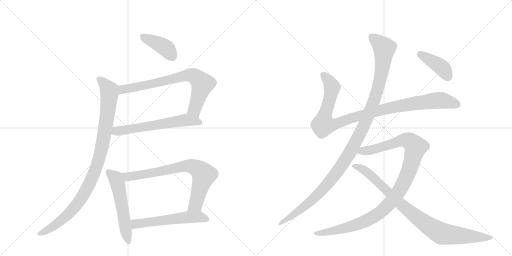
t = 0.00 s
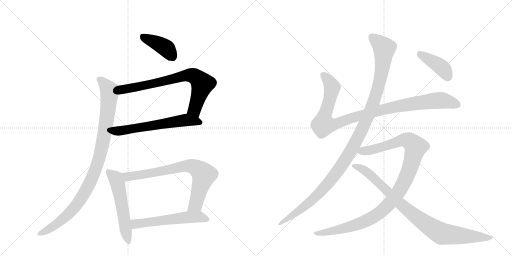
t = 2.10 s
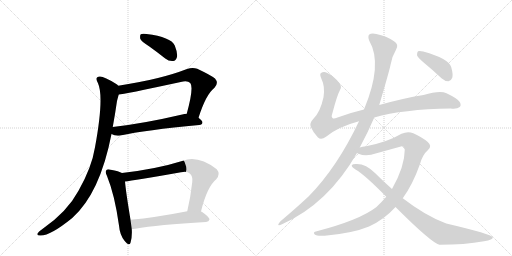
t = 4.19 s
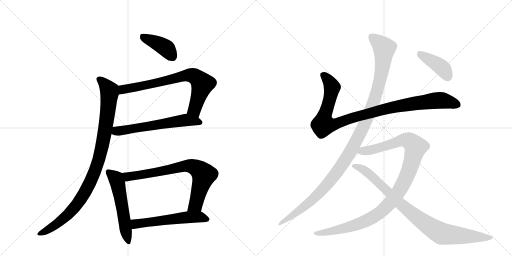
t = 6.29 s
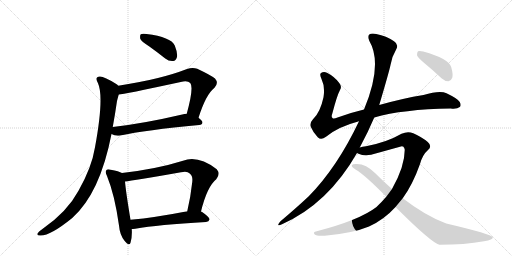
t = 8.38 s
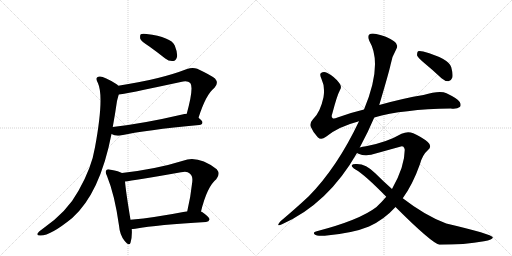
t = 10.48 s

The animated SVG that drew these frames (rendered in a browser with its animation timeline set to each time). Animation: 12 CSS @keyframes rules; one cycle of 10.48 s.

<svg version="1.1" viewBox="0 0 2048 1024" xmlns="http://www.w3.org/2000/svg">
  <g stroke="lightgray" stroke-dasharray="1,1" stroke-width="1" transform="scale(4, 4)">
    <line x1="0" y1="0" x2="256" y2="256"></line>
    <line x1="256" y1="0" x2="0" y2="256"></line>
    <line x1="128" y1="0" x2="128" y2="256"></line>
    <line x1="0" y1="128" x2="256" y2="128"></line>
    <line x1="256" y1="0" x2="512" y2="256"></line>
    <line x1="512" y1="0" x2="256" y2="256"></line>
    <line x1="384" y1="0" x2="384" y2="256"></line>
    <line x1="256" y1="128" x2="512" y2="128"></line>
  </g>
<g transform="scale(1, -1) translate(0, -850)">
   <style type="text/css">
    @keyframes keyframes0 {
      from {
       stroke: black;
       stroke-dashoffset: 404;
       stroke-width: 128;
       }
       57% {
       animation-timing-function: step-end;
       stroke: black;
       stroke-dashoffset: 0;
       stroke-width: 128;
       }
       to {
       stroke: black;
       stroke-width: 1024;
       }
       }
       #make-me-a-hanzi-animation-0 {
         animation: keyframes0 0.578776s both;
         animation-delay: 0.000000s;
         animation-timing-function: linear;
       }
    @keyframes keyframes1 {
      from {
       stroke: black;
       stroke-dashoffset: 748;
       stroke-width: 128;
       }
       71% {
       animation-timing-function: step-end;
       stroke: black;
       stroke-dashoffset: 0;
       stroke-width: 128;
       }
       to {
       stroke: black;
       stroke-width: 1024;
       }
       }
       #make-me-a-hanzi-animation-1 {
         animation: keyframes1 0.858724s both;
         animation-delay: 0.578776s;
         animation-timing-function: linear;
       }
    @keyframes keyframes2 {
      from {
       stroke: black;
       stroke-dashoffset: 607;
       stroke-width: 128;
       }
       66% {
       animation-timing-function: step-end;
       stroke: black;
       stroke-dashoffset: 0;
       stroke-width: 128;
       }
       to {
       stroke: black;
       stroke-width: 1024;
       }
       }
       #make-me-a-hanzi-animation-2 {
         animation: keyframes2 0.743978s both;
         animation-delay: 1.437500s;
         animation-timing-function: linear;
       }
    @keyframes keyframes3 {
      from {
       stroke: black;
       stroke-dashoffset: 985;
       stroke-width: 128;
       }
       76% {
       animation-timing-function: step-end;
       stroke: black;
       stroke-dashoffset: 0;
       stroke-width: 128;
       }
       to {
       stroke: black;
       stroke-width: 1024;
       }
       }
       #make-me-a-hanzi-animation-3 {
         animation: keyframes3 1.051595s both;
         animation-delay: 2.181478s;
         animation-timing-function: linear;
       }
    @keyframes keyframes4 {
      from {
       stroke: black;
       stroke-dashoffset: 552;
       stroke-width: 128;
       }
       64% {
       animation-timing-function: step-end;
       stroke: black;
       stroke-dashoffset: 0;
       stroke-width: 128;
       }
       to {
       stroke: black;
       stroke-width: 1024;
       }
       }
       #make-me-a-hanzi-animation-4 {
         animation: keyframes4 0.699219s both;
         animation-delay: 3.233073s;
         animation-timing-function: linear;
       }
    @keyframes keyframes5 {
      from {
       stroke: black;
       stroke-dashoffset: 752;
       stroke-width: 128;
       }
       71% {
       animation-timing-function: step-end;
       stroke: black;
       stroke-dashoffset: 0;
       stroke-width: 128;
       }
       to {
       stroke: black;
       stroke-width: 1024;
       }
       }
       #make-me-a-hanzi-animation-5 {
         animation: keyframes5 0.861979s both;
         animation-delay: 3.932292s;
         animation-timing-function: linear;
       }
    @keyframes keyframes6 {
      from {
       stroke: black;
       stroke-dashoffset: 563;
       stroke-width: 128;
       }
       65% {
       animation-timing-function: step-end;
       stroke: black;
       stroke-dashoffset: 0;
       stroke-width: 128;
       }
       to {
       stroke: black;
       stroke-width: 1024;
       }
       }
       #make-me-a-hanzi-animation-6 {
         animation: keyframes6 0.708171s both;
         animation-delay: 4.794271s;
         animation-timing-function: linear;
       }
    @keyframes keyframes7 {
      from {
       stroke: black;
       stroke-dashoffset: 1018;
       stroke-width: 128;
       }
       77% {
       animation-timing-function: step-end;
       stroke: black;
       stroke-dashoffset: 0;
       stroke-width: 128;
       }
       to {
       stroke: black;
       stroke-width: 1024;
       }
       }
       #make-me-a-hanzi-animation-7 {
         animation: keyframes7 1.078451s both;
         animation-delay: 5.502441s;
         animation-timing-function: linear;
       }
    @keyframes keyframes8 {
      from {
       stroke: black;
       stroke-dashoffset: 1170;
       stroke-width: 128;
       }
       79% {
       animation-timing-function: step-end;
       stroke: black;
       stroke-dashoffset: 0;
       stroke-width: 128;
       }
       to {
       stroke: black;
       stroke-width: 1024;
       }
       }
       #make-me-a-hanzi-animation-8 {
         animation: keyframes8 1.202148s both;
         animation-delay: 6.580892s;
         animation-timing-function: linear;
       }
    @keyframes keyframes9 {
      from {
       stroke: black;
       stroke-dashoffset: 1077;
       stroke-width: 128;
       }
       78% {
       animation-timing-function: step-end;
       stroke: black;
       stroke-dashoffset: 0;
       stroke-width: 128;
       }
       to {
       stroke: black;
       stroke-width: 1024;
       }
       }
       #make-me-a-hanzi-animation-9 {
         animation: keyframes9 1.126465s both;
         animation-delay: 7.783040s;
         animation-timing-function: linear;
       }
    @keyframes keyframes10 {
      from {
       stroke: black;
       stroke-dashoffset: 906;
       stroke-width: 128;
       }
       75% {
       animation-timing-function: step-end;
       stroke: black;
       stroke-dashoffset: 0;
       stroke-width: 128;
       }
       to {
       stroke: black;
       stroke-width: 1024;
       }
       }
       #make-me-a-hanzi-animation-10 {
         animation: keyframes10 0.987305s both;
         animation-delay: 8.909505s;
         animation-timing-function: linear;
       }
    @keyframes keyframes11 {
      from {
       stroke: black;
       stroke-dashoffset: 408;
       stroke-width: 128;
       }
       57% {
       animation-timing-function: step-end;
       stroke: black;
       stroke-dashoffset: 0;
       stroke-width: 128;
       }
       to {
       stroke: black;
       stroke-width: 1024;
       }
       }
       #make-me-a-hanzi-animation-11 {
         animation: keyframes11 0.582031s both;
         animation-delay: 9.896810s;
         animation-timing-function: linear;
       }
</style>
<path d="M 596 665 Q 627 643 661 616 Q 676 604 693 606 Q 703 607 708 622 Q 711 638 699 668 Q 684 702 586 714 Q 570 717 563 713 Q 559 709 561 695 Q 565 685 596 665 Z" fill="lightgray"></path> 
<path d="M 794 379 Q 824 473 858 499 Q 876 518 860 536 Q 844 549 789 575 Q 770 582 748 574 Q 640 532 473 507 C 443 502 445 468 475 472 Q 491 472 723 522 Q 750 529 761 518 Q 776 500 747 395 C 739 366 785 351 794 379 Z" fill="lightgray"></path> 
<path d="M 446 314 Q 461 305 481 308 Q 581 330 797 350 Q 809 351 810 360 Q 810 367 794 379 C 772 397 772 397 747 395 Q 737 395 729 392 Q 575 356 451 342 C 421 339 419 326 446 314 Z" fill="lightgray"></path> 
<path d="M 473 507 Q 470 511 465 514 Q 416 545 399 544 Q 377 543 392 517 Q 417 463 380 261 Q 367 180 314 87 Q 269 3 171 -65 Q 153 -78 150 -84 Q 146 -91 160 -92 Q 199 -95 289 -22 Q 400 77 446 314 L 451 342 Q 460 391 468 446 Q 472 462 475 472 C 483 500 483 500 473 507 Z" fill="lightgray"></path> 
<path d="M 488 158 Q 476 165 443 171 Q 430 175 426 170 Q 419 163 428 146 Q 459 70 476 -52 Q 479 -89 498 -113 Q 517 -137 522 -121 Q 529 -100 527 -66 L 522 -29 Q 503 86 500 124 C 497 154 497 154 488 158 Z" fill="lightgray"></path> 
<path d="M 804 4 Q 828 103 865 133 Q 883 154 867 173 Q 792 230 732 207 Q 627 174 488 158 C 458 154 470 120 500 124 Q 533 128 724 161 Q 749 167 759 156 Q 772 146 769 122 Q 762 58 749 5 C 742 -24 797 -25 804 4 Z" fill="lightgray"></path> 
<path d="M 527 -66 Q 531 -66 541 -65 Q 631 -49 824 -38 Q 836 -37 838 -28 Q 839 -19 807 3 Q 806 4 804 4 L 749 5 Q 622 -20 522 -29 C 492 -32 497 -68 527 -66 Z" fill="lightgray"></path> 
<path d="M 1497 380 Q 1611 413 1803 416 Q 1828 413 1839 422 Q 1846 429 1839 442 Q 1832 455 1786 477 Q 1759 489 1694 470 Q 1613 457 1517 430 L 1456 412 Q 1401 399 1350 380 Q 1334 373 1330 378 Q 1324 382 1329 395 Q 1348 468 1360 490 Q 1369 503 1357 518 Q 1339 543 1308 559 Q 1295 566 1284 558 Q 1277 554 1286 534 Q 1301 503 1294 461 Q 1281 400 1252 373 Q 1237 357 1243 343 Q 1252 321 1271 301 Q 1284 288 1304 303 Q 1352 343 1436 365 L 1497 380 Z" fill="lightgray"></path> 
<path d="M 1439 260 Q 1472 321 1497 380 L 1517 430 Q 1557 565 1562 590 Q 1566 621 1584 651 Q 1597 672 1576 685 Q 1546 706 1505 714 Q 1486 718 1477 712 Q 1470 705 1477 687 Q 1532 594 1456 412 L 1436 365 Q 1349 181 1235 65 Q 1186 19 1122 -35 Q 1115 -42 1113 -48 Q 1112 -55 1128 -47 Q 1312 35 1428 238 L 1439 260 Z" fill="lightgray"></path> 
<path d="M 1611 57 Q 1651 112 1680 194 Q 1690 231 1712 250 Q 1730 265 1711 282 Q 1689 301 1653 317 Q 1631 326 1606 315 Q 1548 281 1464 265 Q 1449 264 1439 260 C 1410 254 1400 247 1428 238 Q 1429 237 1434 235 Q 1464 222 1506 237 L 1600 263 Q 1616 270 1619 251 Q 1619 184 1568 94 L 1545 63 Q 1527 42 1506 22 Q 1439 -30 1267 -75 Q 1249 -78 1259 -88 Q 1266 -95 1299 -93 Q 1411 -83 1476 -56 Q 1536 -29 1582 22 L 1611 57 Z" fill="lightgray"></path> 
<path d="M 1582 22 Q 1726 -122 1758 -129 Q 1858 -129 1936 -115 Q 1973 -109 1971 -99 Q 1968 -87 1785 -44 Q 1703 -14 1611 57 L 1568 94 Q 1534 124 1501 157 Q 1464 194 1428 194 Q 1410 195 1407 189 Q 1406 182 1422 172 Q 1459 151 1545 63 L 1582 22 Z" fill="lightgray"></path> 
<path d="M 1697 598 Q 1731 570 1766 537 Q 1779 525 1794 525 Q 1804 526 1809 539 Q 1813 552 1805 581 Q 1796 615 1693 644 Q 1678 648 1672 645 Q 1668 641 1668 629 Q 1672 619 1697 598 Z" fill="lightgray"></path> 
      <clipPath id="make-me-a-hanzi-clip-0">
      <path d="M 596 665 Q 627 643 661 616 Q 676 604 693 606 Q 703 607 708 622 Q 711 638 699 668 Q 684 702 586 714 Q 570 717 563 713 Q 559 709 561 695 Q 565 685 596 665 Z" fill="lightgray"></path>
      </clipPath>
      <path clip-path="url(#make-me-a-hanzi-clip-0)" d="M 569 707 L 662 659 L 689 625 " fill="none" id="make-me-a-hanzi-animation-0" stroke-dasharray="276 552" stroke-linecap="round"></path>

      <clipPath id="make-me-a-hanzi-clip-1">
      <path d="M 794 379 Q 824 473 858 499 Q 876 518 860 536 Q 844 549 789 575 Q 770 582 748 574 Q 640 532 473 507 C 443 502 445 468 475 472 Q 491 472 723 522 Q 750 529 761 518 Q 776 500 747 395 C 739 366 785 351 794 379 Z" fill="lightgray"></path>
      </clipPath>
      <path clip-path="url(#make-me-a-hanzi-clip-1)" d="M 476 478 L 491 492 L 629 517 L 762 550 L 784 542 L 810 514 L 778 412 L 792 391 " fill="none" id="make-me-a-hanzi-animation-1" stroke-dasharray="620 1240" stroke-linecap="round"></path>

      <clipPath id="make-me-a-hanzi-clip-2">
      <path d="M 446 314 Q 461 305 481 308 Q 581 330 797 350 Q 809 351 810 360 Q 810 367 794 379 C 772 397 772 397 747 395 Q 737 395 729 392 Q 575 356 451 342 C 421 339 419 326 446 314 Z" fill="lightgray"></path>
      </clipPath>
      <path clip-path="url(#make-me-a-hanzi-clip-2)" d="M 455 320 L 740 369 L 801 361 " fill="none" id="make-me-a-hanzi-animation-2" stroke-dasharray="479 958" stroke-linecap="round"></path>

      <clipPath id="make-me-a-hanzi-clip-3">
      <path d="M 473 507 Q 470 511 465 514 Q 416 545 399 544 Q 377 543 392 517 Q 417 463 380 261 Q 367 180 314 87 Q 269 3 171 -65 Q 153 -78 150 -84 Q 146 -91 160 -92 Q 199 -95 289 -22 Q 400 77 446 314 L 451 342 Q 460 391 468 446 Q 472 462 475 472 C 483 500 483 500 473 507 Z" fill="lightgray"></path>
      </clipPath>
      <path clip-path="url(#make-me-a-hanzi-clip-3)" d="M 399 530 L 416 518 L 437 487 L 438 476 L 410 272 L 377 157 L 338 78 L 287 7 L 223 -49 L 158 -84 " fill="none" id="make-me-a-hanzi-animation-3" stroke-dasharray="857 1714" stroke-linecap="round"></path>

      <clipPath id="make-me-a-hanzi-clip-4">
      <path d="M 488 158 Q 476 165 443 171 Q 430 175 426 170 Q 419 163 428 146 Q 459 70 476 -52 Q 479 -89 498 -113 Q 517 -137 522 -121 Q 529 -100 527 -66 L 522 -29 Q 503 86 500 124 C 497 154 497 154 488 158 Z" fill="lightgray"></path>
      </clipPath>
      <path clip-path="url(#make-me-a-hanzi-clip-4)" d="M 433 163 L 464 136 L 471 117 L 511 -114 " fill="none" id="make-me-a-hanzi-animation-4" stroke-dasharray="424 848" stroke-linecap="round"></path>

      <clipPath id="make-me-a-hanzi-clip-5">
      <path d="M 804 4 Q 828 103 865 133 Q 883 154 867 173 Q 792 230 732 207 Q 627 174 488 158 C 458 154 470 120 500 124 Q 533 128 724 161 Q 749 167 759 156 Q 772 146 769 122 Q 762 58 749 5 C 742 -24 797 -25 804 4 Z" fill="lightgray"></path>
      </clipPath>
      <path clip-path="url(#make-me-a-hanzi-clip-5)" d="M 497 155 L 507 145 L 522 144 L 756 187 L 790 175 L 815 150 L 783 31 L 756 10 " fill="none" id="make-me-a-hanzi-animation-5" stroke-dasharray="624 1248" stroke-linecap="round"></path>

      <clipPath id="make-me-a-hanzi-clip-6">
      <path d="M 527 -66 Q 531 -66 541 -65 Q 631 -49 824 -38 Q 836 -37 838 -28 Q 839 -19 807 3 Q 806 4 804 4 L 749 5 Q 622 -20 522 -29 C 492 -32 497 -68 527 -66 Z" fill="lightgray"></path>
      </clipPath>
      <path clip-path="url(#make-me-a-hanzi-clip-6)" d="M 529 -34 L 542 -45 L 554 -45 L 755 -18 L 797 -17 L 829 -27 " fill="none" id="make-me-a-hanzi-animation-6" stroke-dasharray="435 870" stroke-linecap="round"></path>

      <clipPath id="make-me-a-hanzi-clip-7">
      <path d="M 1497 380 Q 1611 413 1803 416 Q 1828 413 1839 422 Q 1846 429 1839 442 Q 1832 455 1786 477 Q 1759 489 1694 470 Q 1613 457 1517 430 L 1456 412 Q 1401 399 1350 380 Q 1334 373 1330 378 Q 1324 382 1329 395 Q 1348 468 1360 490 Q 1369 503 1357 518 Q 1339 543 1308 559 Q 1295 566 1284 558 Q 1277 554 1286 534 Q 1301 503 1294 461 Q 1281 400 1252 373 Q 1237 357 1243 343 Q 1252 321 1271 301 Q 1284 288 1304 303 Q 1352 343 1436 365 L 1497 380 Z" fill="lightgray"></path>
      </clipPath>
      <path clip-path="url(#make-me-a-hanzi-clip-7)" d="M 1294 550 L 1327 504 L 1313 430 L 1296 382 L 1294 351 L 1345 355 L 1515 408 L 1651 435 L 1771 448 L 1828 431 " fill="none" id="make-me-a-hanzi-animation-7" stroke-dasharray="890 1780" stroke-linecap="round"></path>

      <clipPath id="make-me-a-hanzi-clip-8">
      <path d="M 1439 260 Q 1472 321 1497 380 L 1517 430 Q 1557 565 1562 590 Q 1566 621 1584 651 Q 1597 672 1576 685 Q 1546 706 1505 714 Q 1486 718 1477 712 Q 1470 705 1477 687 Q 1532 594 1456 412 L 1436 365 Q 1349 181 1235 65 Q 1186 19 1122 -35 Q 1115 -42 1113 -48 Q 1112 -55 1128 -47 Q 1312 35 1428 238 L 1439 260 Z" fill="lightgray"></path>
      </clipPath>
      <path clip-path="url(#make-me-a-hanzi-clip-8)" d="M 1486 703 L 1537 657 L 1528 570 L 1498 449 L 1435 305 L 1375 200 L 1296 98 L 1219 24 L 1120 -43 " fill="none" id="make-me-a-hanzi-animation-8" stroke-dasharray="1042 2084" stroke-linecap="round"></path>

      <clipPath id="make-me-a-hanzi-clip-9">
      <path d="M 1611 57 Q 1651 112 1680 194 Q 1690 231 1712 250 Q 1730 265 1711 282 Q 1689 301 1653 317 Q 1631 326 1606 315 Q 1548 281 1464 265 Q 1449 264 1439 260 C 1410 254 1400 247 1428 238 Q 1429 237 1434 235 Q 1464 222 1506 237 L 1600 263 Q 1616 270 1619 251 Q 1619 184 1568 94 L 1545 63 Q 1527 42 1506 22 Q 1439 -30 1267 -75 Q 1249 -78 1259 -88 Q 1266 -95 1299 -93 Q 1411 -83 1476 -56 Q 1536 -29 1582 22 L 1611 57 Z" fill="lightgray"></path>
      </clipPath>
      <path clip-path="url(#make-me-a-hanzi-clip-9)" d="M 1434 242 L 1493 252 L 1622 291 L 1637 287 L 1663 262 L 1636 167 L 1612 113 L 1576 57 L 1528 6 L 1484 -24 L 1428 -48 L 1307 -80 L 1266 -83 " fill="none" id="make-me-a-hanzi-animation-9" stroke-dasharray="949 1898" stroke-linecap="round"></path>

      <clipPath id="make-me-a-hanzi-clip-10">
      <path d="M 1582 22 Q 1726 -122 1758 -129 Q 1858 -129 1936 -115 Q 1973 -109 1971 -99 Q 1968 -87 1785 -44 Q 1703 -14 1611 57 L 1568 94 Q 1534 124 1501 157 Q 1464 194 1428 194 Q 1410 195 1407 189 Q 1406 182 1422 172 Q 1459 151 1545 63 L 1582 22 Z" fill="lightgray"></path>
      </clipPath>
      <path clip-path="url(#make-me-a-hanzi-clip-10)" d="M 1413 187 L 1462 166 L 1607 28 L 1679 -29 L 1754 -78 L 1768 -85 L 1828 -92 L 1967 -101 " fill="none" id="make-me-a-hanzi-animation-10" stroke-dasharray="778 1556" stroke-linecap="round"></path>

      <clipPath id="make-me-a-hanzi-clip-11">
      <path d="M 1697 598 Q 1731 570 1766 537 Q 1779 525 1794 525 Q 1804 526 1809 539 Q 1813 552 1805 581 Q 1796 615 1693 644 Q 1678 648 1672 645 Q 1668 641 1668 629 Q 1672 619 1697 598 Z" fill="lightgray"></path>
      </clipPath>
      <path clip-path="url(#make-me-a-hanzi-clip-11)" d="M 1677 639 L 1771 576 L 1791 543 " fill="none" id="make-me-a-hanzi-animation-11" stroke-dasharray="280 560" stroke-linecap="round"></path>

</g>
</svg>
